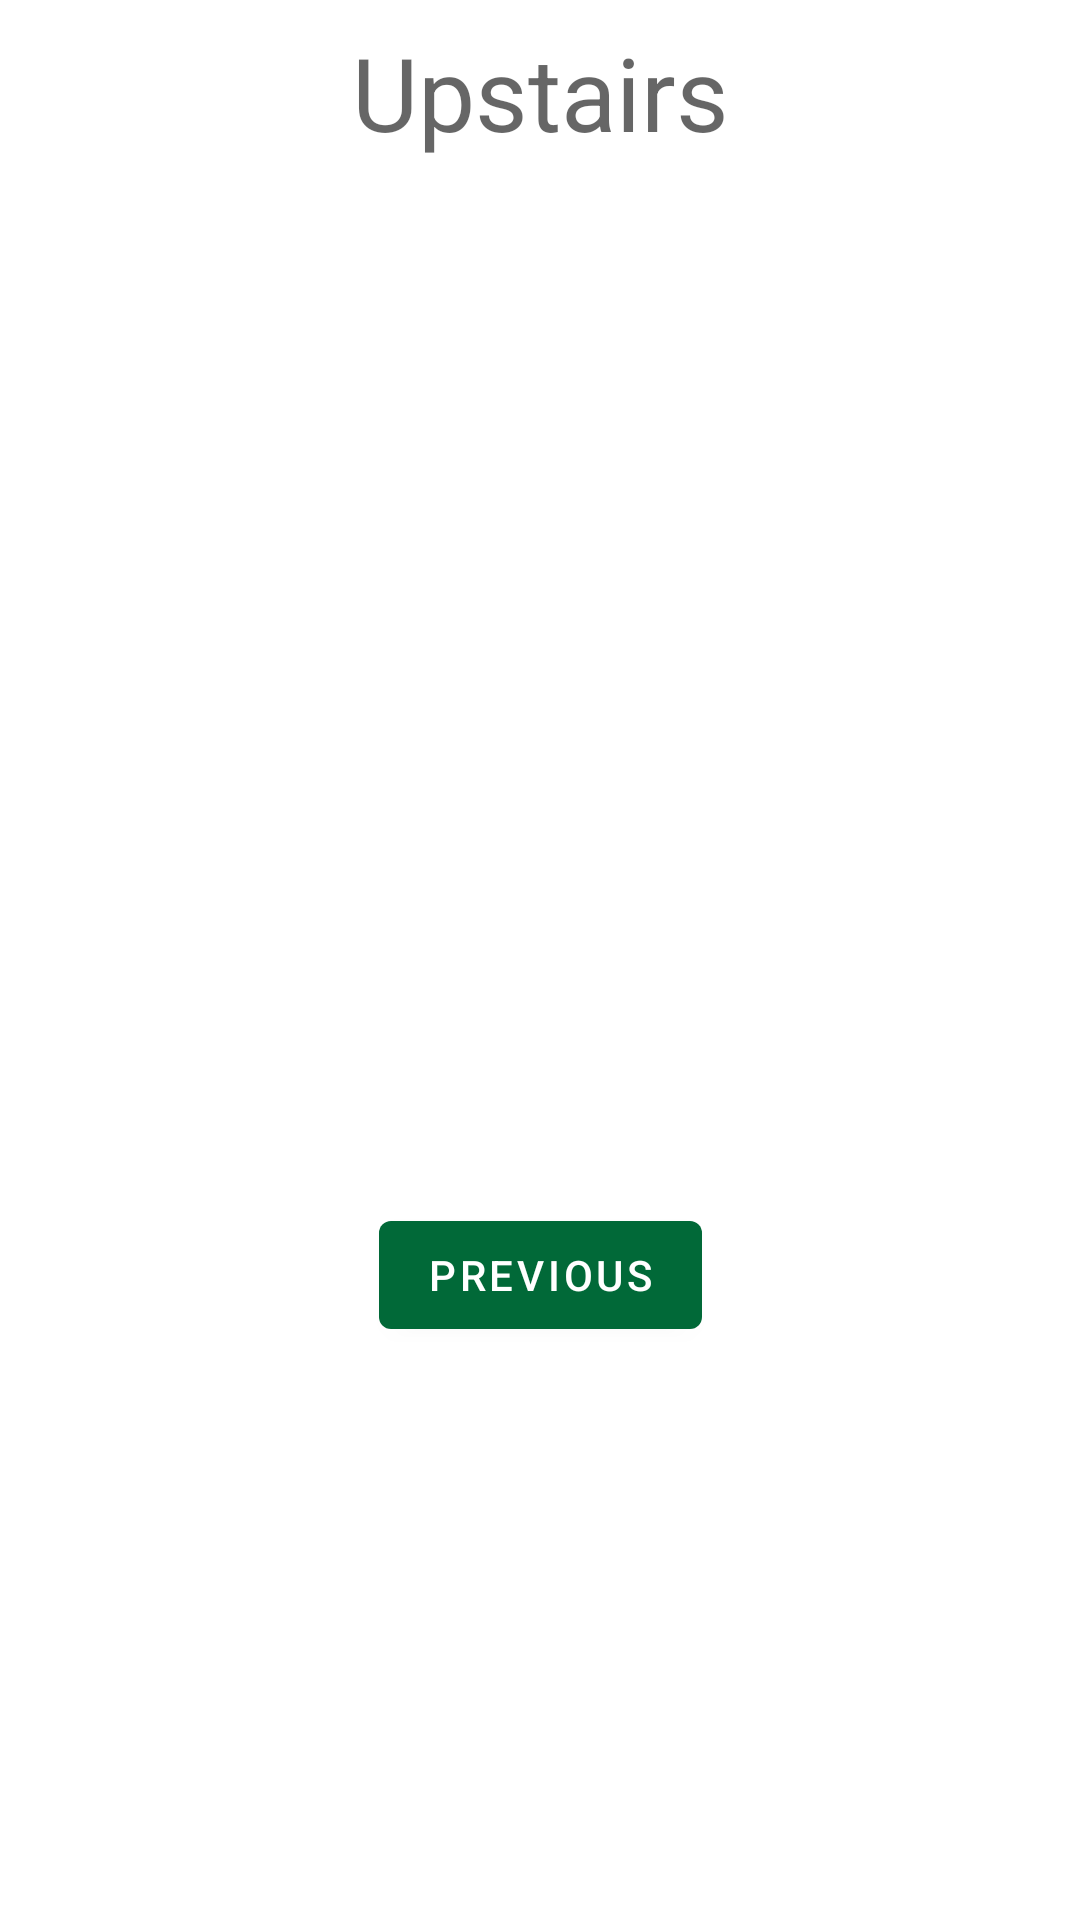

Android layout source for this screen:
<!-- AndroidManifest.xml: application theme Theme.49er -->
<!-- res/layout/fragment_second2.xml -->
<?xml version="1.0" encoding="utf-8"?>
<androidx.constraintlayout.widget.ConstraintLayout xmlns:android="http://schemas.android.com/apk/res/android"
    xmlns:app="http://schemas.android.com/apk/res-auto"
    xmlns:tools="http://schemas.android.com/tools"
    android:layout_width="match_parent"
    android:layout_height="match_parent"
    tools:context=".Second2Fragment">

    <androidx.recyclerview.widget.RecyclerView
        android:id="@+id/viewLights2"
        android:layout_width="262dp"
        android:layout_height="328dp"
        app:layout_constraintBottom_toTopOf="@+id/button_second"
        app:layout_constraintEnd_toEndOf="parent"
        app:layout_constraintHorizontal_bias="0.5"
        app:layout_constraintStart_toStartOf="parent"
        app:layout_constraintTop_toBottomOf="@+id/textView9" />

    <TextView
        android:id="@+id/textview_second"
        android:layout_width="wrap_content"
        android:layout_height="wrap_content"
        app:layout_constraintBottom_toTopOf="@id/button_second"
        app:layout_constraintEnd_toEndOf="parent"
        app:layout_constraintStart_toStartOf="parent"
        app:layout_constraintTop_toTopOf="parent" />

    <Button
        android:id="@+id/button_second"
        android:layout_width="wrap_content"
        android:layout_height="wrap_content"
        android:text="@string/previous"
        app:layout_constraintBottom_toBottomOf="parent"
        app:layout_constraintEnd_toEndOf="parent"
        app:layout_constraintStart_toStartOf="parent"
        app:layout_constraintTop_toBottomOf="@id/textview_second" />

    <TextView
        android:id="@+id/textView9"
        android:layout_width="wrap_content"
        android:layout_height="wrap_content"
        android:layout_marginTop="8dp"
        android:text="Upstairs"
        android:textAppearance="@style/TextAppearance.AppCompat.Display1"
        app:layout_constraintEnd_toEndOf="parent"
        app:layout_constraintHorizontal_bias="0.5"
        app:layout_constraintStart_toStartOf="parent"
        app:layout_constraintTop_toTopOf="parent" />
</androidx.constraintlayout.widget.ConstraintLayout>
<!-- resources referenced by this layout -->
<resources>
  <string name="previous">Previous</string>
  <style name="Theme.49er" parent="Theme.MaterialComponents.DayNight.DarkActionBar">
          
          <item name="colorPrimary">@color/UNCGreen</item>
          <item name="colorPrimaryVariant">@color/AnotherGreen</item>
          <item name="colorOnPrimary">@color/white</item>
          
          <item name="colorSecondary">@color/gold</item>
          <item name="colorSecondaryVariant">@color/metalicGold</item>
          <item name="colorOnSecondary">@color/black</item>
          
          <item name="android:statusBarColor" tools:targetApi="l">?attr/colorPrimaryVariant</item>
          
      </style>
  <color name="UNCGreen">#016938</color>
  <color name="AnotherGreen">#295136</color>
  <color name="white">#FFFFFFFF</color>
  <color name="gold">#B5A268</color>
  <color name="metalicGold">#84754E</color>
  <color name="black">#FF000000</color>
</resources>
